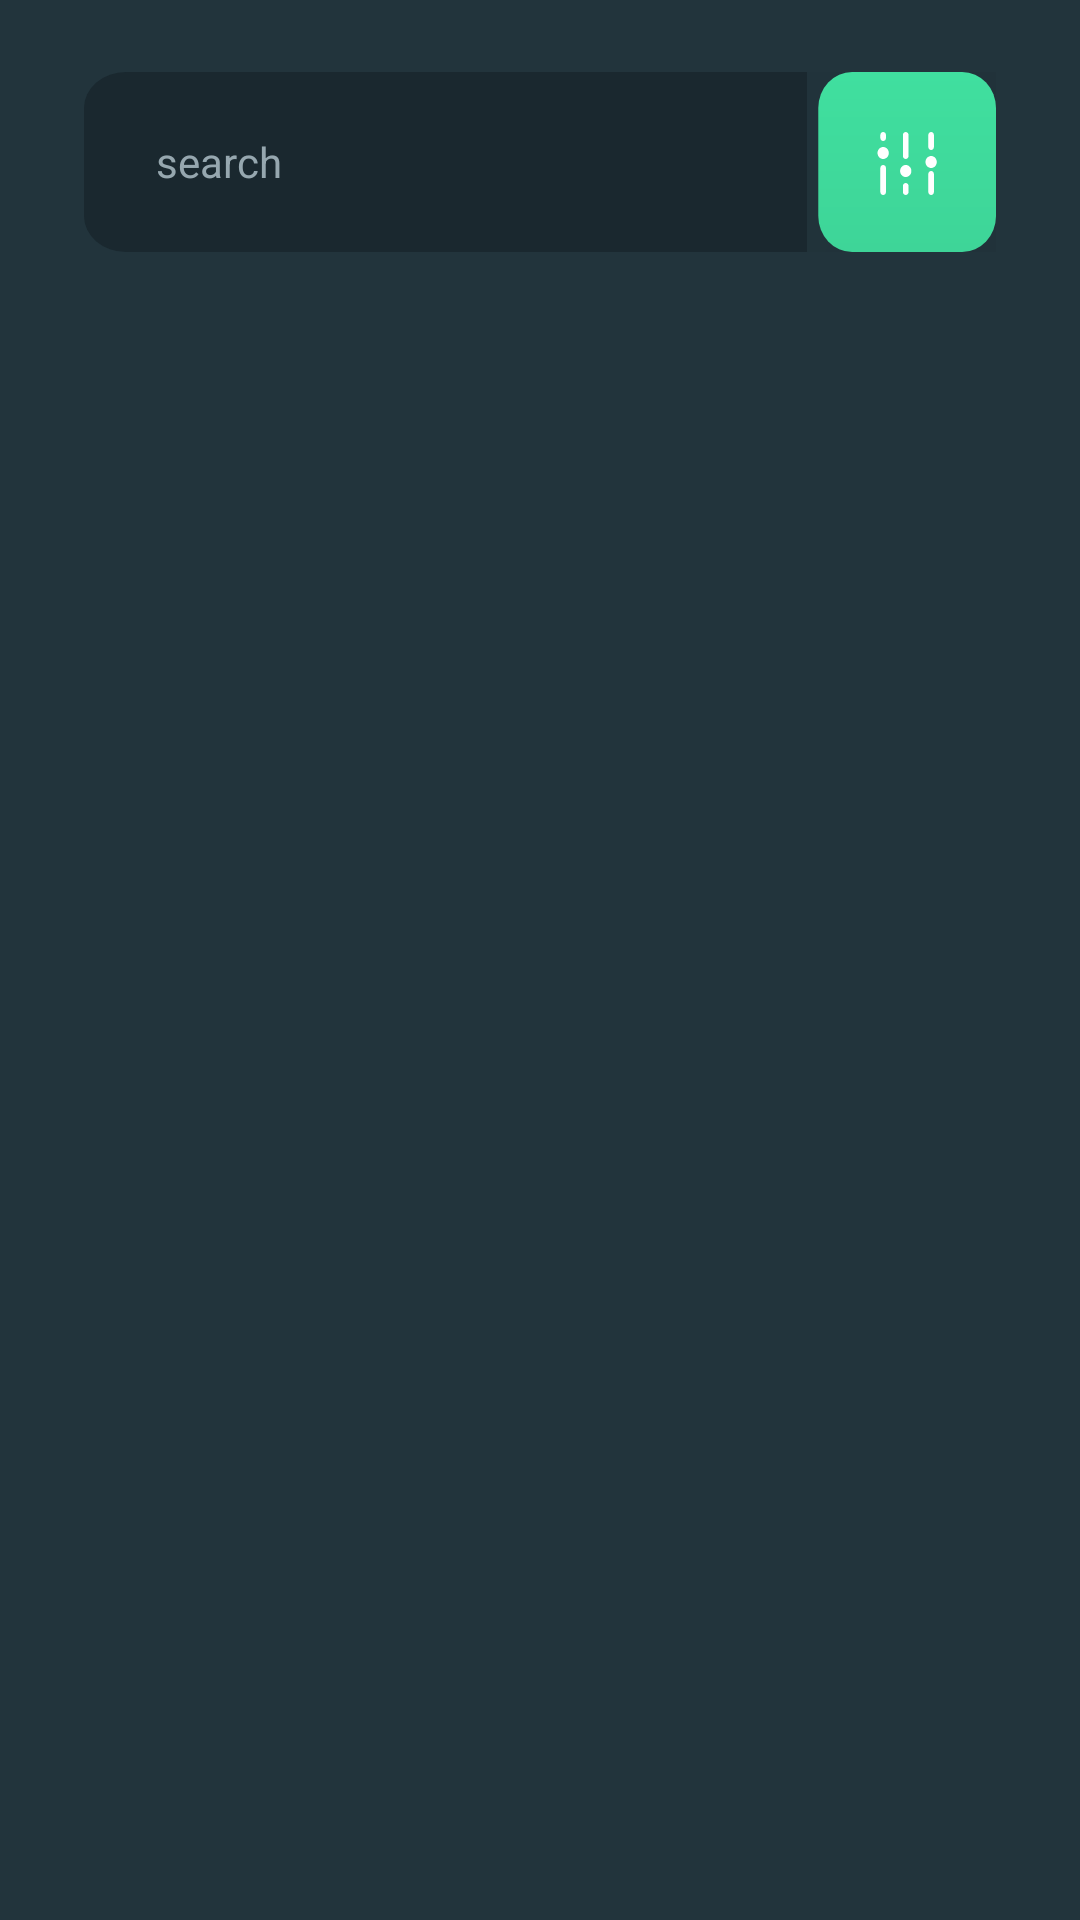

The Android layout XML behind this screen, and the referenced resources:
<!-- AndroidManifest.xml: application theme Theme.HomeWork15 -->
<!-- res/layout/fragment_messages.xml -->
<?xml version="1.0" encoding="utf-8"?>
<androidx.constraintlayout.widget.ConstraintLayout xmlns:android="http://schemas.android.com/apk/res/android"
    xmlns:app="http://schemas.android.com/apk/res-auto"
    xmlns:tools="http://schemas.android.com/tools"
    android:layout_width="match_parent"
    android:layout_height="match_parent"
    android:background="@color/darkBlue"
    tools:context=".ui.fragments.MessagesFragment">

    <ProgressBar
        android:id="@+id/progressBar"
        android:layout_width="wrap_content"
        android:layout_height="wrap_content"
        android:layout_gravity="center"
        android:visibility="gone"
        style="?android:attr/progressBarStyle"
        android:theme="@style/Widget.AppCompat.ProgressBar.Horizontal"
        app:layout_constraintBottom_toBottomOf="parent"
        app:layout_constraintEnd_toEndOf="parent"
        app:layout_constraintStart_toStartOf="parent"
        app:layout_constraintTop_toTopOf="parent" />

    <androidx.appcompat.widget.AppCompatEditText
        android:id="@+id/etSearch"
        android:layout_width="277dp"
        android:layout_height="wrap_content"
        android:layout_marginStart="28dp"
        android:layout_marginTop="24dp"
        android:inputType="text"
        android:background="@drawable/et_background"
        android:drawableStart="@drawable/google"
        android:drawablePadding="10dp"
        android:hint="@string/search"
        android:paddingStart="24dp"
        android:textColorHint="#96A7AF"
        android:textSize="14sp"
        app:layout_constraintStart_toStartOf="parent"
        app:layout_constraintTop_toTopOf="parent" />


    <androidx.appcompat.widget.AppCompatButton
        android:id="@+id/btnSearch"
        android:layout_width="63dp"
        android:layout_height="60dp"
        android:layout_marginTop="24dp"
        android:layout_marginEnd="28dp"
        android:background="@drawable/green_bg"
        app:layout_constraintEnd_toEndOf="parent"
        app:layout_constraintTop_toTopOf="parent" />

    <androidx.recyclerview.widget.RecyclerView
        android:id="@+id/recyclerView"
        android:layout_width="0dp"
        android:layout_height="0dp"
        android:layout_marginStart="28dp"
        android:layout_marginTop="24dp"
        app:layout_constraintBottom_toBottomOf="parent"
        app:layout_constraintEnd_toEndOf="parent"
        app:layout_constraintStart_toStartOf="parent"
        app:layout_constraintTop_toBottomOf="@+id/etSearch"
        tools:listitem="@layout/recycler_item"/>


</androidx.constraintlayout.widget.ConstraintLayout>
<!-- res/layout/recycler_item.xml (included above) -->
<?xml version="1.0" encoding="utf-8"?>
<androidx.constraintlayout.widget.ConstraintLayout xmlns:android="http://schemas.android.com/apk/res/android"
    xmlns:app="http://schemas.android.com/apk/res-auto"
    xmlns:tools="http://schemas.android.com/tools"
    android:layout_width="match_parent"
    android:layout_height="wrap_content"
    android:background="@color/darkBlue"
    android:padding="7dp">


    <de.hdodenhof.circleimageview.CircleImageView
        android:id="@+id/ivImage"
        android:layout_width="60dp"
        android:layout_height="60dp"
        android:background="@drawable/kacuna"
        app:layout_constraintStart_toStartOf="parent"
        app:layout_constraintTop_toTopOf="parent" />

    <androidx.appcompat.widget.AppCompatTextView
        android:id="@+id/tvName"
        android:layout_width="wrap_content"
        android:layout_height="wrap_content"
        android:layout_marginStart="14dp"
        android:layout_marginTop="8dp"
        android:ellipsize="end"
        android:maxLines="1"
        android:text="@string/alise_smith"
        android:textColor="@color/white"
        android:textSize="16sp"
        android:textStyle="bold"
        app:layout_constraintStart_toEndOf="@+id/ivImage"
        app:layout_constraintTop_toTopOf="@+id/ivImage" />

    <androidx.appcompat.widget.AppCompatImageView
        android:id="@+id/icMessageType"
        android:layout_width="17dp"
        android:layout_height="17dp"
        android:layout_marginStart="12dp"
        android:layout_marginBottom="10dp"
        android:background="@drawable/ic_speaker"
        app:layout_constraintBottom_toBottomOf="@+id/ivImage"
        app:layout_constraintStart_toEndOf="@+id/ivImage" />

    <androidx.appcompat.widget.AppCompatTextView
        android:id="@+id/tvLastMessage"
        android:layout_width="210dp"
        android:layout_height="wrap_content"
        android:layout_marginStart="12dp"
        android:layout_marginBottom="8dp"
        android:ellipsize="end"
        android:maxLines="1"
        android:text="@string/great_blabla_dublabla"
        android:textColor="@color/white"
        android:textSize="14sp"
        app:layout_constraintBottom_toBottomOf="@+id/ivImage"
        app:layout_constraintStart_toEndOf="@+id/icMessageType" />

    <androidx.appcompat.widget.AppCompatTextView
        android:id="@+id/tvTime"
        android:layout_width="wrap_content"
        android:layout_height="wrap_content"
        android:layout_marginTop="10dp"
        android:layout_marginEnd="25dp"
        android:text="@string/_4_20_pm"
        android:textColor="@color/white"
        android:textSize="14sp"
        app:layout_constraintEnd_toEndOf="parent"
        app:layout_constraintTop_toTopOf="parent" />

    <androidx.appcompat.widget.AppCompatTextView
        android:id="@+id/tvUnreadMessages"
        android:layout_width="wrap_content"
        android:layout_height="wrap_content"
        android:layout_marginTop="6dp"
        android:layout_marginEnd="28dp"
        android:background="@drawable/unread_msgs"
        android:gravity="center"
        android:text="3"
        android:textColor="@color/white"
        android:visibility="gone"
        app:layout_constraintEnd_toEndOf="parent"
        app:layout_constraintTop_toBottomOf="@id/tvTime" />



    <androidx.appcompat.widget.AppCompatImageView
        android:id="@+id/ivTyping"
        android:layout_width="11dp"
        android:layout_height="13dp"
        android:layout_marginTop="8dp"
        android:layout_marginEnd="28dp"
        android:src="@drawable/ic_typing"
        android:visibility="gone"
        app:layout_constraintEnd_toEndOf="parent"
        app:layout_constraintTop_toBottomOf="@+id/tvTime" />

    <View
        android:layout_width="321dp"
        android:layout_height="1dp"
        android:layout_marginTop="8dp"
        android:background="@drawable/line"
        app:layout_constraintEnd_toEndOf="parent"
        app:layout_constraintTop_toBottomOf="@+id/ivImage" />

</androidx.constraintlayout.widget.ConstraintLayout>
<!-- resources referenced by this layout -->
<resources>
  <color name="darkBlue">#22343C</color>
  <color name="white">#FFFFFFFF</color>
  <!-- drawable et_background (drawable) -->
  <vector xmlns:android="http://schemas.android.com/apk/res/android"
      android:width="237dp"
      android:height="60dp"
      android:viewportWidth="237"
      android:viewportHeight="60">
    <path
        android:pathData="M12,0L225,0A12,12 0,0 1,237 12L237,48A12,12 0,0 1,225 60L12,60A12,12 0,0 1,0 48L0,12A12,12 0,0 1,12 0z"
        android:fillColor="#1A282F"/>
  </vector>
  <!-- drawable green_bg: vector/xml drawable (drawable, 2806 chars, omitted) -->
  <!-- drawable ic_typing (drawable) -->
  <vector xmlns:android="http://schemas.android.com/apk/res/android"
      android:width="11dp"
      android:height="3dp"
      android:viewportWidth="11"
      android:viewportHeight="3">
      <path
          android:pathData="M9.5,0L9.5,0A1.5,1.5 0,0 1,11 1.5L11,1.5A1.5,1.5 0,0 1,9.5 3L9.5,3A1.5,1.5 0,0 1,8 1.5L8,1.5A1.5,1.5 0,0 1,9.5 0z"
          android:fillColor="#3ED598"/>
      <path
          android:pathData="M1.5,0L1.5,0A1.5,1.5 0,0 1,3 1.5L3,1.5A1.5,1.5 0,0 1,1.5 3L1.5,3A1.5,1.5 0,0 1,0 1.5L0,1.5A1.5,1.5 0,0 1,1.5 0z"
          android:fillColor="#3ED598"/>
  </vector>
  <!-- drawable kacuna: png bitmap (drawable, 2340 bytes) -->
  <!-- drawable line (drawable) -->
  <vector xmlns:android="http://schemas.android.com/apk/res/android"
      android:width="271dp"
      android:height="1dp"
      android:viewportWidth="271"
      android:viewportHeight="1">
    <path
        android:pathData="M0,0H271V0.5H0V0Z"
        android:strokeAlpha="0.35"
        android:fillColor="#B8C2C0"
        android:fillType="evenOdd"
        android:fillAlpha="0.35"/>
  </vector>
  <string name="_4_20_pm">4:20 PM</string>
  <string name="alise_smith">Alise Smith</string>
  <string name="great_blabla_dublabla">great,blabla dublabla</string>
  <string name="search">search</string>
  <style name="Theme.HomeWork15" parent="Base.Theme.HomeWork15" />
  <style name="Base.Theme.HomeWork15" parent="Theme.Material3.DayNight.NoActionBar">
          
          
      </style>
</resources>
